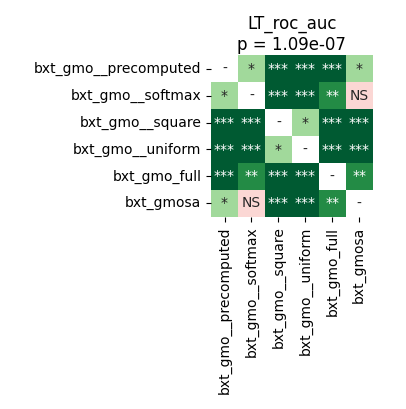

The table this chart was drawn from, first rows:
	bxt_gmo__precomputed	bxt_gmo__softmax	bxt_gmo__square	bxt_gmo__uniform	bxt_gmo_full	bxt_gmosa
bxt_gmo__precomputed	1.0	0.02106	0.0001144	9.1552734375e-05	0.0007121	0.01938
bxt_gmo__softmax	0.02106	1.0	0.0001144	9.1552734375e-05	0.002518	0.4954
bxt_gmo__square	0.0001144	0.0001144	1.0	0.02292	9.1552734375e-05	0.0001144
bxt_gmo__uniform	9.1552734375e-05	9.1552734375e-05	0.02292	1.0	9.1552734375e-05	9.1552734375e-05
bxt_gmo_full	0.0007121	0.002518	9.1552734375e-05	9.1552734375e-05	1.0	0.004578
bxt_gmosa	0.01938	0.4954	0.0001144	9.1552734375e-05	0.004578	1.0
